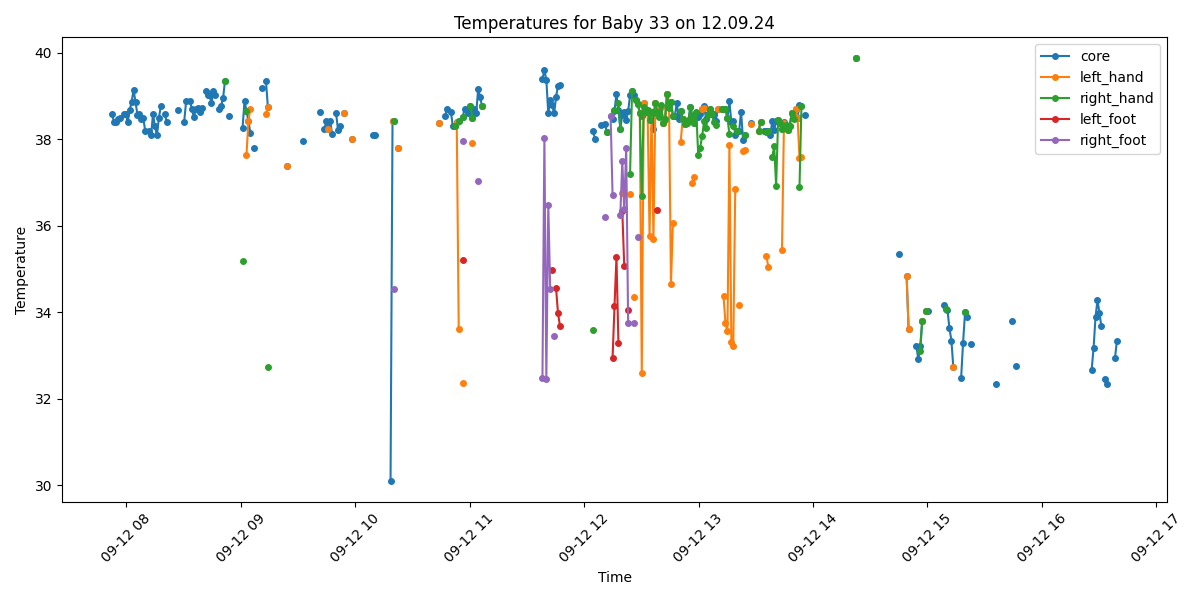

The data file committed next to this chart (first rows):
Process, Image Path, core, left_hand, right_hand, left_foot, right_foot, limbs_avg, core_minus_limbs, diagnosis
True, /data/uabcvmsc/shared/newborn/33/12.09.2…, 38.58, , , , , , , Fever
True, /data/uabcvmsc/shared/newborn/33/12.09.2…, 38.39, , , , , , , Fever
True, /data/uabcvmsc/shared/newborn/33/12.09.2…, 38.39, , , , , , , Fever
True, /data/uabcvmsc/shared/newborn/33/12.09.2…, 38.48, , , , , , , Fever
True, /data/uabcvmsc/shared/newborn/33/12.09.2…, 38.49, , , , , , , Fever
False, /data/uabcvmsc/shared/newborn/33/12.09.2…, , , , , , , , 
True, /data/uabcvmsc/shared/newborn/33/12.09.2…, 38.58, , , , , , , Fever
True, /data/uabcvmsc/shared/newborn/33/12.09.2…, 38.58, , , , , , , Fever
True, /data/uabcvmsc/shared/newborn/33/12.09.2…, 38.39, , , , , , , Fever
True, /data/uabcvmsc/shared/newborn/33/12.09.2…, 38.68, , , , , , , Fever
True, /data/uabcvmsc/shared/newborn/33/12.09.2…, 38.86, , , , , , , Fever
True, /data/uabcvmsc/shared/newborn/33/12.09.2…, 39.15, , , , , , , Fever
True, /data/uabcvmsc/shared/newborn/33/12.09.2…, 38.86, , , , , , , Fever
True, /data/uabcvmsc/shared/newborn/33/12.09.2…, 38.57, , , , , , , Fever
True, /data/uabcvmsc/shared/newborn/33/12.09.2…, 38.58, , , , , , , Fever
True, /data/uabcvmsc/shared/newborn/33/12.09.2…, 38.48, , , , , , , Fever
True, /data/uabcvmsc/shared/newborn/33/12.09.2…, 38.49, , , , , , , Fever
True, /data/uabcvmsc/shared/newborn/33/12.09.2…, 38.19, , , , , , , Fever
False, /data/uabcvmsc/shared/newborn/33/12.09.2…, , , , , , , , 
True, /data/uabcvmsc/shared/newborn/33/12.09.2…, 38.2, , , , , , , Fever
True, /data/uabcvmsc/shared/newborn/33/12.09.2…, 38.1, , , , , , , Fever
True, /data/uabcvmsc/shared/newborn/33/12.09.2…, 38.58, , , , , , , Fever
True, /data/uabcvmsc/shared/newborn/33/12.09.2…, 38.3, , , , , , , Fever
True, /data/uabcvmsc/shared/newborn/33/12.09.2…, 38.09, , , , , , , Fever
True, /data/uabcvmsc/shared/newborn/33/12.09.2…, 38.49, , , , , , , Fever
True, /data/uabcvmsc/shared/newborn/33/12.09.2…, 38.77, , , , , , , Fever
False, /data/uabcvmsc/shared/newborn/33/12.09.2…, , , , , , , , 
True, /data/uabcvmsc/shared/newborn/33/12.09.2…, 38.59, , , , , , , Fever
True, /data/uabcvmsc/shared/newborn/33/12.09.2…, 38.4, , , , , , , Fever
False, /data/uabcvmsc/shared/newborn/33/12.09.2…, , , , , , , , 
False, /data/uabcvmsc/shared/newborn/33/12.09.2…, , , , , , , , 
False, /data/uabcvmsc/shared/newborn/33/12.09.2…, , , , , , , , 
False, /data/uabcvmsc/shared/newborn/33/12.09.2…, , , , , , , , 
False, /data/uabcvmsc/shared/newborn/33/12.09.2…, , , , , , , , 
True, /data/uabcvmsc/shared/newborn/33/12.09.2…, 38.68, , , , , , , Fever
False, /data/uabcvmsc/shared/newborn/33/12.09.2…, , , , , , , , 
False, /data/uabcvmsc/shared/newborn/33/12.09.2…, , , , , , , , 
True, /data/uabcvmsc/shared/newborn/33/12.09.2…, 38.4, , , , , , , Fever
True, /data/uabcvmsc/shared/newborn/33/12.09.2…, 38.88, , , , , , , Fever
False, /data/uabcvmsc/shared/newborn/33/12.09.2…, , , , , , , , 
True, /data/uabcvmsc/shared/newborn/33/12.09.2…, 38.88, , , , , , , Fever
True, /data/uabcvmsc/shared/newborn/33/12.09.2…, 38.7, , , , , , , Fever
True, /data/uabcvmsc/shared/newborn/33/12.09.2…, 38.51, , , , , , , Fever
True, /data/uabcvmsc/shared/newborn/33/12.09.2…, 38.7, , , , , , , Fever
True, /data/uabcvmsc/shared/newborn/33/12.09.2…, 38.72, , , , , , , Fever
True, /data/uabcvmsc/shared/newborn/33/12.09.2…, 38.63, , , , , , , Fever
True, /data/uabcvmsc/shared/newborn/33/12.09.2…, 38.72, , , , , , , Fever
False, /data/uabcvmsc/shared/newborn/33/12.09.2…, , , , , , , , 
True, /data/uabcvmsc/shared/newborn/33/12.09.2…, 39.12, , , , , , , Fever
True, /data/uabcvmsc/shared/newborn/33/12.09.2…, 39.02, , , , , , , Fever
True, /data/uabcvmsc/shared/newborn/33/12.09.2…, 39.03, , , , , , , Fever
True, /data/uabcvmsc/shared/newborn/33/12.09.2…, 38.84, , , , , , , Fever
True, /data/uabcvmsc/shared/newborn/33/12.09.2…, 39.11, , , , , , , Fever
True, /data/uabcvmsc/shared/newborn/33/12.09.2…, 39.03, , , , , , , Fever
False, /data/uabcvmsc/shared/newborn/33/12.09.2…, , , , , , , , 
True, /data/uabcvmsc/shared/newborn/33/12.09.2…, 38.71, , , , , , , Fever
True, /data/uabcvmsc/shared/newborn/33/12.09.2…, 38.78, , , , , , , Fever
True, /data/uabcvmsc/shared/newborn/33/12.09.2…, 38.96, , , , , , , Fever
True, /data/uabcvmsc/shared/newborn/33/12.09.2…, 39.36, , 39.36, , , 39.36, 0.0, Fever
False, /data/uabcvmsc/shared/newborn/33/12.09.2…, , , , , , , , 
... 440 more rows
